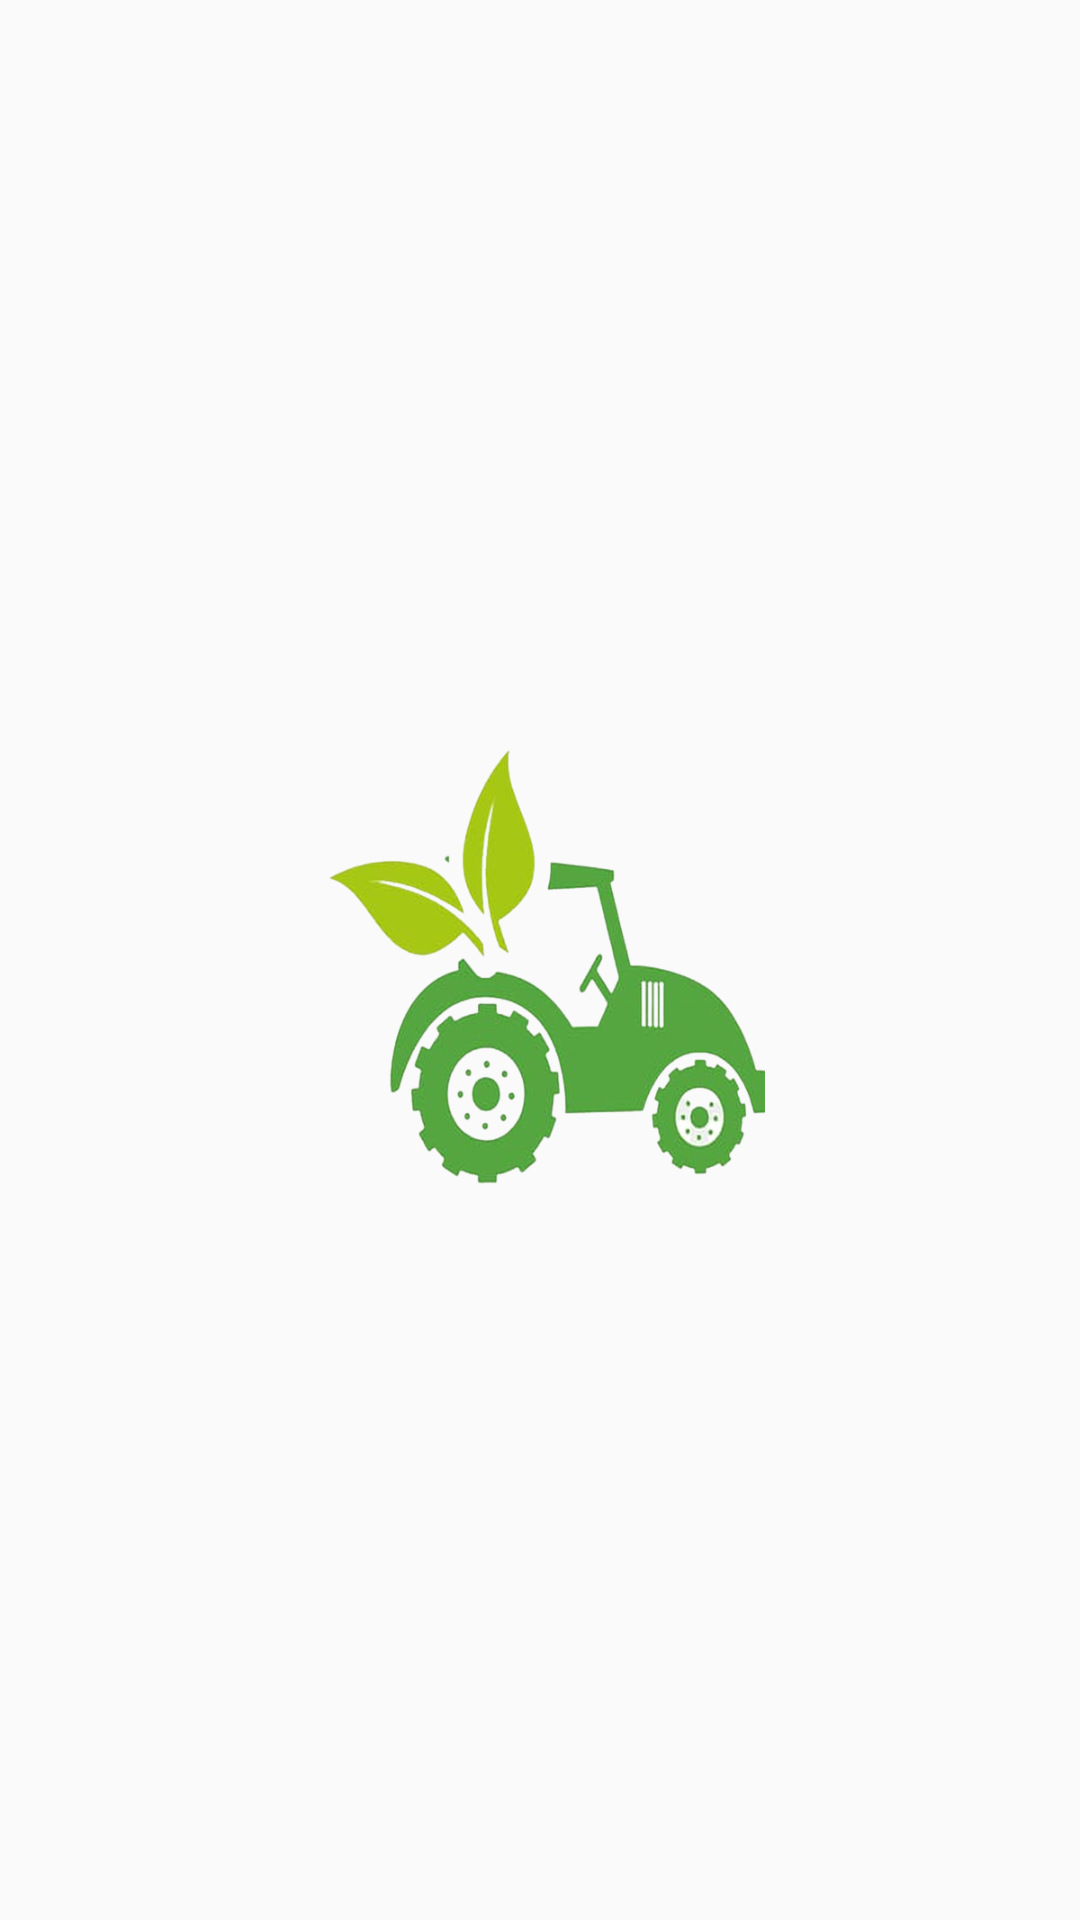

The Android layout XML behind this screen, and the referenced resources:
<!-- AndroidManifest.xml: activity theme Theme.AppCompat.Light.NoActionBar -->
<!-- res/layout/activity_splash.xml -->
<?xml version="1.0" encoding="utf-8"?>
<LinearLayout xmlns:android="http://schemas.android.com/apk/res/android"
    xmlns:app="http://schemas.android.com/apk/res-auto"
    xmlns:tools="http://schemas.android.com/tools"
    android:layout_width="match_parent"
    android:layout_height="match_parent"
    android:orientation="vertical"
    android:layout_gravity="center"
    android:gravity="center"
    tools:context=".SplashActivity">

    <ImageView
        android:id="@+id/farmlogo"
        android:layout_width="150dp"
        android:layout_height="150dp"
        android:src="@drawable/farmer"
        />


</LinearLayout>
<!-- resources referenced by this layout -->
<resources>
  <!-- drawable farmer: png bitmap (drawable, 179378 bytes) -->
</resources>
